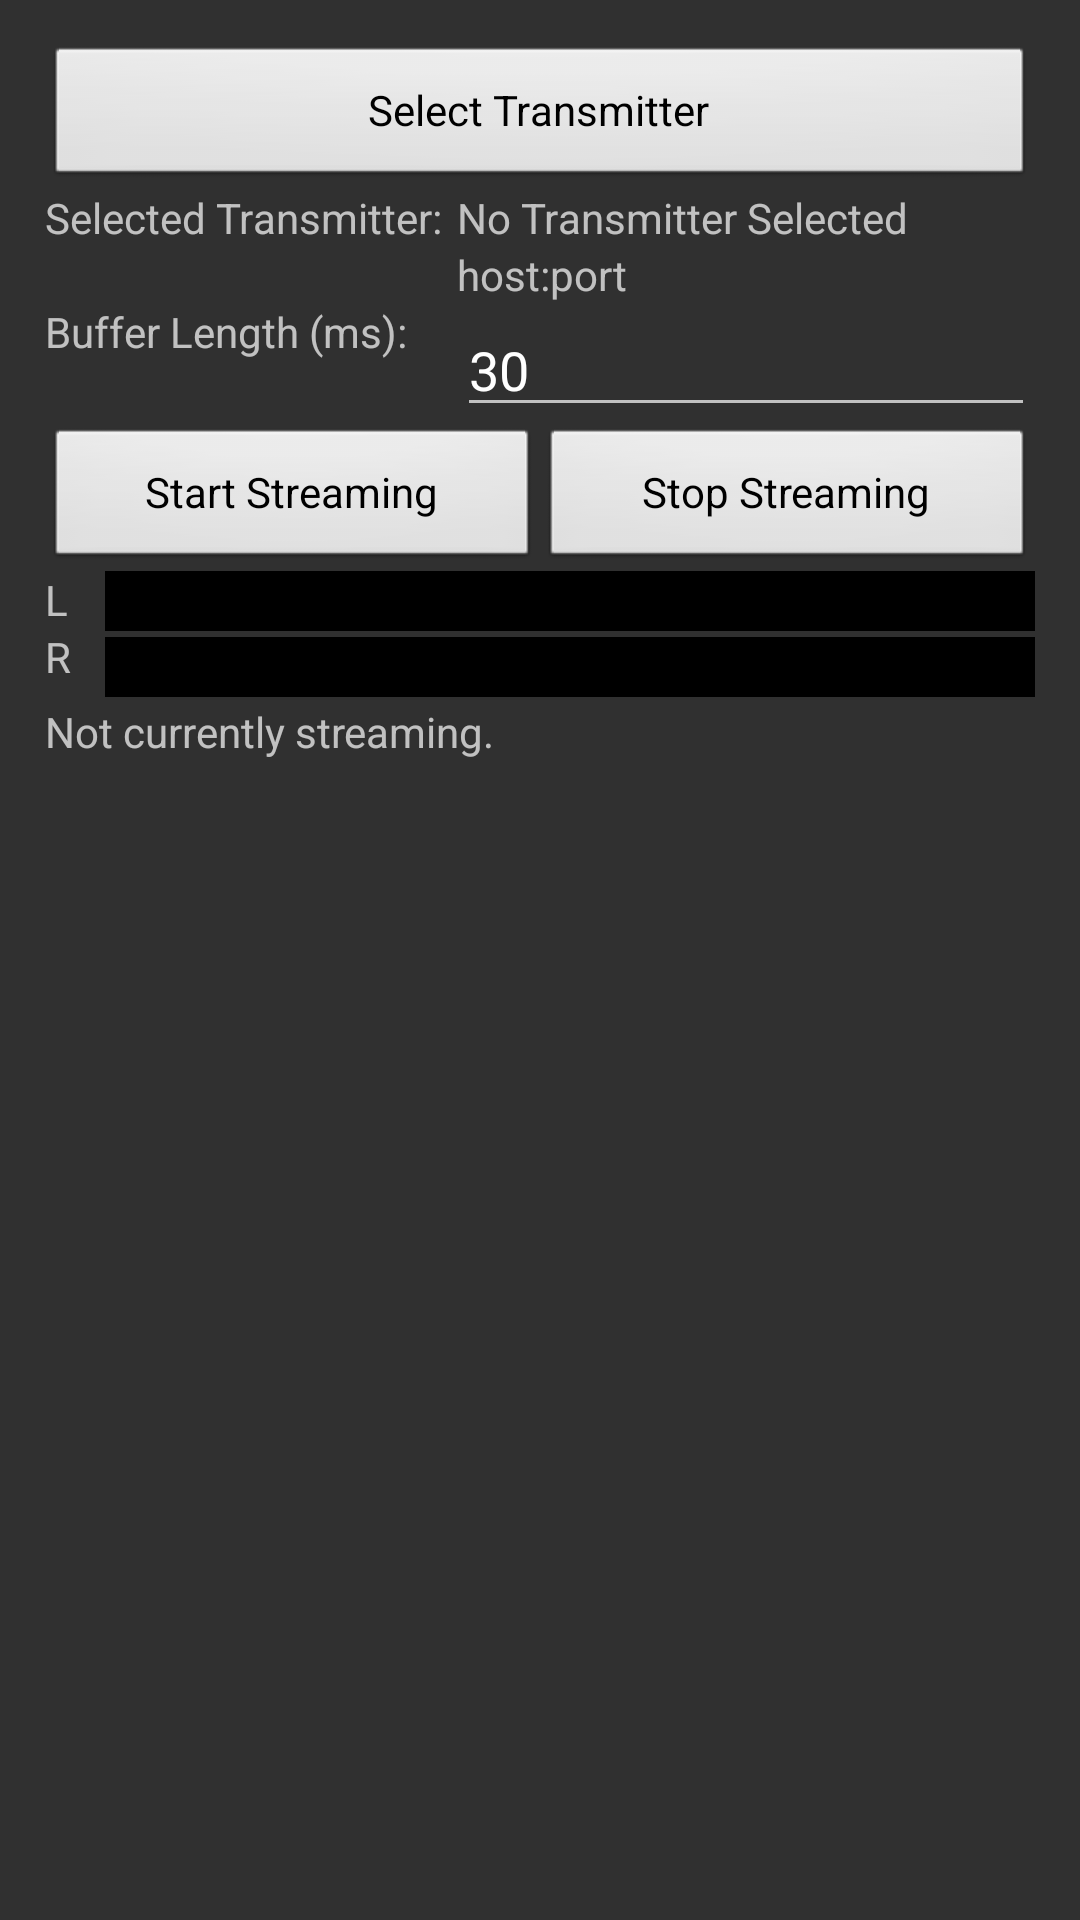

Reconstruct the res/layout file that produces this screen, plus the resources it refers to.
<!-- AndroidManifest.xml: application theme SoftZoneTheme -->
<!-- res/layout/main.xml -->
<?xml version="1.0" encoding="utf-8"?>
<RelativeLayout
  xmlns:android="http://schemas.android.com/apk/res/android"
  android:layout_width="match_parent"
  android:layout_height="match_parent"
>
  <TextView
    android:id="@+id/textLowLatency"
    android:layout_width="0dp"
    android:layout_height="wrap_content"
    android:layout_alignParentBottom="true"
    android:layout_alignParentLeft="true"
    android:layout_alignParentRight="true"
    android:text=""
  />
  <ScrollView
    android:layout_width="match_parent"
    android:layout_height="0dp"
    android:layout_alignParentTop="true"
    android:layout_above="@id/textLowLatency"
    android:padding="15dp"
  >
    <RelativeLayout
      android:layout_width="match_parent"
      android:layout_height="wrap_content"
    >
      <View
        android:id="@+id/centerView"
        android:layout_width="0dp"
        android:layout_height="0dp" 
        android:layout_centerInParent="true"
      />
      <Button
        android:id="@+id/buttonSelectTransmitter"
        android:layout_width="match_parent"
        android:layout_height="wrap_content"
        android:layout_alignParentLeft="true"
        android:layout_alignParentTop="true"
        android:text="@string/title_select_transmitter"
        android:onClick="selectTransmitter" 
      />
      <TextView
        android:id="@+id/labelSelected"
        android:layout_width="wrap_content"
        android:layout_height="wrap_content"
        android:layout_below="@id/buttonSelectTransmitter"
        android:layout_alignParentLeft="true"
        android:paddingRight="5dp"
        android:text="@string/label_selected_transmitter"
      />
      <TextView
        android:id="@+id/textSelectedName"
        android:layout_width="wrap_content"
        android:layout_height="wrap_content"
        android:layout_below="@id/buttonSelectTransmitter"
        android:layout_toRightOf="@id/labelSelected"
        android:text="@string/label_no_transmitter_selected"
      />
      <TextView
        android:id="@+id/textSelectedHost"
        android:layout_width="wrap_content"
        android:layout_height="wrap_content"
        android:layout_below="@id/textSelectedName"
        android:layout_toRightOf="@id/labelSelected"
        android:text="host"
      />
      <TextView
        android:id="@+id/textSelectedHostPortSeparator"
        android:layout_width="wrap_content"
        android:layout_height="wrap_content"
        android:layout_below="@id/textSelectedName"
        android:layout_toRightOf="@id/textSelectedHost"
        android:text=":"
      />
      <TextView
        android:id="@+id/textSelectedPort"
        android:layout_width="wrap_content"
        android:layout_height="wrap_content"
        android:layout_below="@id/textSelectedName"
        android:layout_toRightOf="@id/textSelectedHostPortSeparator"
        android:text="port"
      />
      <TextView
        android:id="@+id/labelBufferLengthMs"
        android:layout_width="wrap_content"
        android:layout_height="wrap_content"
        android:layout_below="@id/textSelectedHost"
        android:layout_alignParentLeft="true"
        android:text="@string/label_buffer_length_ms"
      />
      <EditText
        android:id="@+id/editBufferLengthMs"
        android:layout_width="0dp"
        android:layout_height="wrap_content"
        android:layout_below="@id/textSelectedHost"
        android:layout_alignParentRight="true"
        android:layout_alignLeft="@id/textSelectedHost"
        android:inputType="number"
        android:text="30"
      />
      <Button
        android:id="@+id/buttonStartStreaming"
        android:layout_width="0dp"
        android:layout_height="wrap_content"
        android:layout_below="@id/editBufferLengthMs"
        android:layout_alignParentLeft="true"
        android:layout_alignRight="@id/centerView"
        android:text="@string/button_start_streaming"
        android:onClick="startStreaming" 
      />
      <Button
        android:id="@+id/buttonStopStreaming"
        android:layout_width="0dp"
        android:layout_height="wrap_content"
        android:layout_below="@id/editBufferLengthMs"
        android:layout_alignParentRight="true"
        android:layout_toRightOf="@id/buttonStartStreaming"
        android:text="@string/button_stop_streaming"
        android:onClick="stopStreaming" 
      />
      <TextView
        android:id="@+id/textLeftLevel"
        android:layout_width="20dp"
        android:layout_height="wrap_content"
        android:layout_below="@id/buttonStartStreaming"
        android:layout_alignParentLeft="true"
        android:text="L"
      />
      <ProgressBar
        android:id="@+id/progressBarLeftLevel"
        android:layout_width="0dp"
        android:layout_height="wrap_content"
        android:layout_below="@id/buttonStartStreaming"
        android:layout_alignParentRight="true"
        android:layout_toRightOf="@id/textLeftLevel"
        android:layout_marginBottom="2dp"
        style="@android:style/Widget.ProgressBar.Horizontal"
        android:progressDrawable="@drawable/custom_progress_bar"
        android:animationResolution="20"
        android:max="128"
      />
      <TextView
        android:id="@+id/textRightLevel"
        android:layout_width="0dp"
        android:layout_height="wrap_content"
        android:layout_below="@id/textLeftLevel"
        android:layout_alignLeft="@id/textLeftLevel"
        android:layout_alignRight="@id/textLeftLevel"
        android:text="R"
      />
      <ProgressBar
        android:id="@+id/progressBarRightLevel"
        android:layout_width="0dp"
        android:layout_height="wrap_content"
        android:layout_below="@id/progressBarLeftLevel"
        android:layout_alignLeft="@id/progressBarLeftLevel"
        android:layout_alignRight="@id/progressBarLeftLevel"
        android:layout_marginBottom="2dp"
        style="@android:style/Widget.ProgressBar.Horizontal"
        android:progressDrawable="@drawable/custom_progress_bar"
        android:animationResolution="20"
        android:max="128"
      />
      <TextView
        android:id="@+id/textStreamStatus"
        android:layout_width="0dp"
        android:layout_height="wrap_content"
        android:layout_below="@id/progressBarRightLevel"
        android:layout_alignParentLeft="true"
        android:layout_alignParentRight="true"
        android:text="@string/label_not_streaming"
      />
    </RelativeLayout>
  </ScrollView>
</RelativeLayout>
<!-- resources referenced by this layout -->
<resources>
  <!-- drawable custom_progress_bar (drawable) -->
  <?xml version="1.0" encoding="utf-8"?>
  <layer-list xmlns:android="http://schemas.android.com/apk/res/android">
    <item android:id="@android:id/background">
      <shape>
        <solid android:color="#000" />
      </shape>
    </item>
    <item android:id="@android:id/progress">
      <clip>
        <shape>
          <solid android:color="#2682bd" />
        </shape>
      </clip>
    </item>
  </layer-list>
  <string name="button_start_streaming">Start Streaming</string>
  <string name="button_stop_streaming">Stop Streaming</string>
  <string name="label_buffer_length_ms">Buffer Length (ms): </string>
  <string name="label_no_transmitter_selected">No Transmitter Selected</string>
  <string name="label_not_streaming">Not currently streaming.</string>
  <string name="label_selected_transmitter">Selected Transmitter: </string>
  <string name="title_select_transmitter">Select Transmitter</string>
  <style name="SoftZoneTheme" parent="android:Theme.WithActionBar">
      
      <item name="android:buttonStyle">@style/RegularCapsButton</item>
    </style>
  <style name="RegularCapsButton" parent="android:style/Widget.Button">
      <item name="android:textAllCaps">false</item>
    </style>
</resources>
